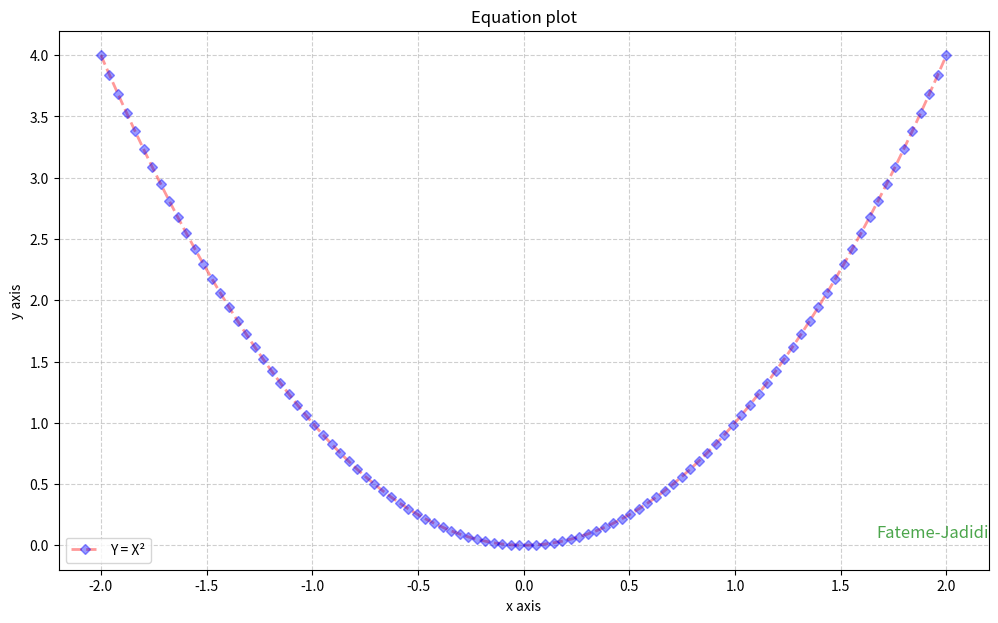

The matplotlib source for this figure:
# Import libraries
import matplotlib.pyplot as plt
import numpy as np

# Creating vectors X and Y
x = np.linspace(-2, 2, 100)
y = x ** 2

fig = plt.figure(figsize = (12, 7))
# Create the plot
plt.plot(x, y, alpha = 0.4, label ='Y = X²',
		color ='red', linestyle ='dashed',
		linewidth = 2, marker ='D', 
		markersize = 5, markerfacecolor ='blue',
		markeredgecolor ='blue')

# Add a title
plt.title('Equation plot')

# Add X and y Label
plt.xlabel('x axis')
plt.ylabel('y axis')

# Add Text watermark
fig.text(0.9, 0.15, 'Fateme-Jadidi', 
		fontsize = 12, color ='green',
		ha ='right', va ='bottom', 
		alpha = 0.7)

# Add a grid
plt.grid(alpha =.6, linestyle ='--')

# Add a Legend
plt.legend()

# Show the plot
plt.show()
